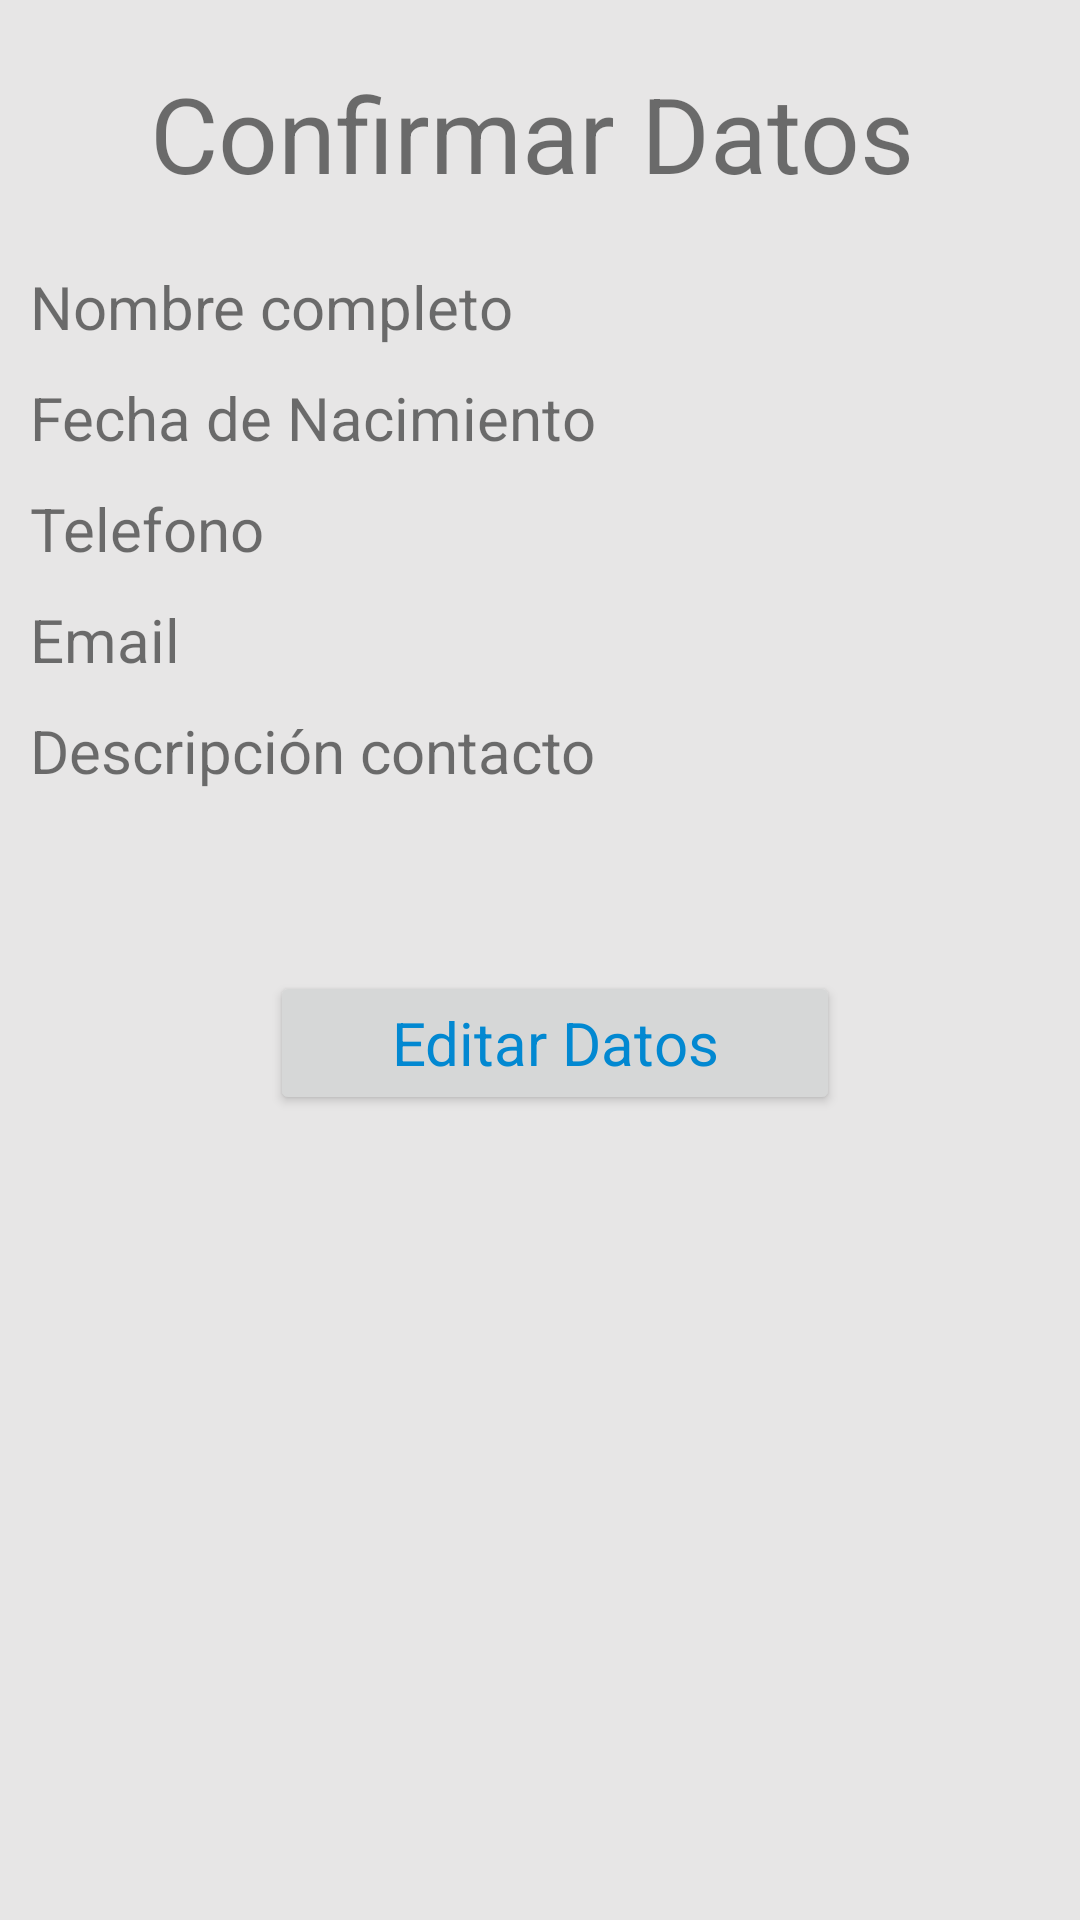

Here is an Android app screen rendered from its layout file. Give the layout XML and the strings, colors and styles it references.
<!-- AndroidManifest.xml: application theme AppTheme -->
<!-- res/layout/activity_confirmar_datos.xml -->
<?xml version="1.0" encoding="utf-8"?>
<LinearLayout xmlns:android="http://schemas.android.com/apk/res/android"
    xmlns:tools="http://schemas.android.com/tools"
    android:layout_width="match_parent"
    android:layout_height="match_parent"
    android:orientation="vertical"
    android:background="@color/fondo"
    tools:context="com.tarea.carlos.tarea.ConfirmarDatos">

    <TextView
        android:id="@+id/tvTitulo"
        android:layout_width="wrap_content"
        android:layout_height="wrap_content"
        android:text="@string/titulo_confirmacion"
        android:textSize="@dimen/titulo_confirmacion"
        android:layout_marginLeft="@dimen/titulo_confirmacion_margen_izq"
        android:layout_marginTop="@dimen/margen_arriba_btn"/>

    <TextView
        android:id="@+id/tvNombre"
        android:layout_width="wrap_content"
        android:layout_height="wrap_content"
        android:text="@string/texto_nombre"
        android:layout_marginTop="@dimen/margen_arriba_btn"
        android:textSize="@dimen/texto_boton"
        android:layout_marginLeft="@dimen/margen"/>

    <TextView
        android:id="@+id/tvFecha"
        android:layout_width="wrap_content"
        android:layout_height="wrap_content"
        android:text="@string/texto_nacimiento"
        android:layout_marginTop="@dimen/margen"
        android:textSize="@dimen/texto_boton"
        android:layout_marginLeft="@dimen/margen"/>

    <TextView
        android:id="@+id/tvTelefono"
        android:layout_width="wrap_content"
        android:layout_height="wrap_content"
        android:text="@string/texto_telefono"
        android:layout_marginTop="@dimen/margen"
        android:textSize="@dimen/texto_boton"
        android:layout_marginLeft="@dimen/margen"/>

    <TextView
        android:id="@+id/tvEmail"
        android:layout_width="wrap_content"
        android:layout_height="wrap_content"
        android:text="@string/texto_email"
        android:layout_marginTop="@dimen/margen"
        android:textSize="@dimen/texto_boton"
        android:layout_marginLeft="@dimen/margen"/>

    <TextView
        android:id="@+id/tvDescripcion"
        android:layout_width="wrap_content"
        android:layout_height="wrap_content"
        android:text="@string/texto_descripcion"
        android:layout_marginTop="@dimen/margen"
        android:textSize="@dimen/texto_boton"
        android:layout_marginLeft="@dimen/margen"/>

    <Button
        android:id="@+id/btnEditar"
        android:layout_width="@dimen/ancho_btn_editar"
        android:layout_height="wrap_content"
        android:text="@string/btn_editar"
        android:textSize="@dimen/texto_boton"
        android:layout_marginTop="@dimen/margen_arriba_editar"
        android:layout_marginLeft="@dimen/margen_izq_editar"
        style="@style/MiBotonRaised"/>

</LinearLayout>
<!-- resources referenced by this layout -->
<resources>
  <color name="fondo">#e7e6e6</color>
  <dimen name="ancho_btn_editar">190dp</dimen>
  <dimen name="margen">10dp</dimen>
  <dimen name="margen_arriba_btn">21dp</dimen>
  <dimen name="margen_arriba_editar">60dp</dimen>
  <dimen name="margen_izq_editar">90dp</dimen>
  <dimen name="texto_boton">20dp</dimen>
  <dimen name="titulo_confirmacion">35dp</dimen>
  <dimen name="titulo_confirmacion_margen_izq">50dp</dimen>
  <string name="btn_editar">Editar Datos</string>
  <string name="texto_descripcion">Descripción contacto</string>
  <string name="texto_email">Email</string>
  <string name="texto_nacimiento">Fecha de Nacimiento</string>
  <string name="texto_nombre">Nombre completo</string>
  <string name="texto_telefono">Telefono</string>
  <string name="titulo_confirmacion">Confirmar Datos</string>
  <style name="MiBotonRaised" parent="Theme.AppCompat.Light">
          <item name="colorButtonNormal">@color/colorAccent</item>
          <item name="colorControlHighlight">@color/colorPrimaryDark</item>
          <item name="android:textColor">@color/colorPrimaryDark</item>
      </style>
  <style name="AppTheme" parent="Theme.AppCompat.Light.DarkActionBar">
          
          <item name="colorPrimary">@color/colorPrimary</item>
          <item name="colorPrimaryDark">@color/colorPrimaryDark</item>
          <item name="colorAccent">@color/colorAccent</item>
      </style>
  <color name="colorAccent">#FF5252</color>
  <color name="colorPrimaryDark">#0288D1</color>
  <color name="colorPrimary">#03A9F4</color>
</resources>
